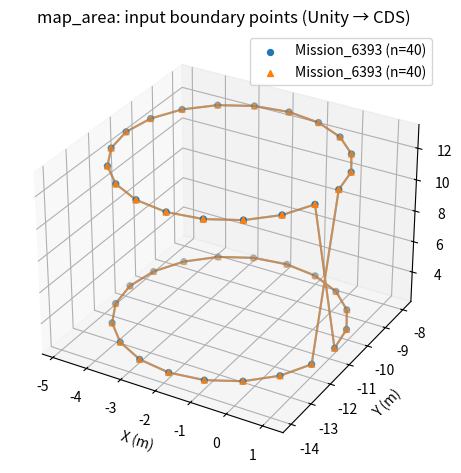

Recreate this plot in Python.
# plot_map_area_points.py
import json
import matplotlib.pyplot as plt
from mpl_toolkits.mplot3d import Axes3D  # noqa: F401

# ==== paste your two log payloads here (just the JSON object) ====
s1 = r'''{"type":"map_area","mission_id":"Mission_6393","points":[{"x":1.1221938133239747,"y":-10.962727546691895,"z":2.7507143020629885},{"x":0.975363552570343,"y":-10.035676002502442,"z":2.7507143020629885},{"x":0.5492451786994934,"y":-9.199372291564942,"z":2.7507143020629885},{"x":-0.11445008218288422,"y":-8.535676956176758,"z":2.7507143020629885},{"x":-0.9507551193237305,"y":-8.109559059143067,"z":2.7507143020629885},{"x":-1.8778057098388672,"y":-7.962728023529053,"z":2.7507143020629885},{"x":-2.804856061935425,"y":-8.109559059143067,"z":2.7507143020629885},{"x":-3.6411612033843996,"y":-8.535676956176758,"z":2.7507143020629885},{"x":-4.304858207702637,"y":-9.199373245239258,"z":2.7507143020629885},{"x":-4.730976581573486,"y":-10.035676002502442,"z":2.7507143020629885},{"x":-4.877807140350342,"y":-10.962727546691895,"z":2.7507143020629885},{"x":-4.730976104736328,"y":-11.88978099822998,"z":2.7507143020629885},{"x":-4.3048577308654789,"y":-12.726086616516114,"z":2.7507143020629885},{"x":-3.641160249710083,"y":-13.389782905578614,"z":2.7507143020629885},{"x":-2.8048551082611086,"y":-13.815899848937989,"z":2.7507143020629885},{"x":-1.877805471420288,"y":-13.962729454040528,"z":2.7507143020629885},{"x":-0.9507546424865723,"y":-13.815899848937989,"z":2.7507143020629885},{"x":-0.11444936692714691,"y":-13.38978099822998,"z":2.7507143020629885},{"x":0.5492449402809143,"y":-12.726086616516114,"z":2.7507143020629885},{"x":0.975363552570343,"y":-11.889779090881348,"z":2.7507143020629885},{"x":1.1221938133239747,"y":-10.962727546691895,"z":12.750711441040039},{"x":0.975363552570343,"y":-10.035676002502442,"z":12.750711441040039},{"x":0.5492451786994934,"y":-9.199372291564942,"z":12.750711441040039},{"x":-0.11445008218288422,"y":-8.535676956176758,"z":12.750711441040039},{"x":-0.9507551193237305,"y":-8.109559059143067,"z":12.750711441040039},{"x":-1.8778057098388672,"y":-7.962728023529053,"z":12.750711441040039},{"x":-2.804856061935425,"y":-8.109559059143067,"z":12.750711441040039},{"x":-3.6411612033843996,"y":-8.535676956176758,"z":12.750711441040039},{"x":-4.304858207702637,"y":-9.199373245239258,"z":12.750711441040039},{"x":-4.730976581573486,"y":-10.035676002502442,"z":12.750711441040039},{"x":-4.877807140350342,"y":-10.962727546691895,"z":12.750711441040039},{"x":-4.730976104736328,"y":-11.88978099822998,"z":12.750711441040039},{"x":-4.3048577308654789,"y":-12.726086616516114,"z":12.750711441040039},{"x":-3.641160249710083,"y":-13.389782905578614,"z":12.750711441040039},{"x":-2.8048551082611086,"y":-13.815899848937989,"z":12.750711441040039},{"x":-1.877805471420288,"y":-13.962729454040528,"z":12.750711441040039},{"x":-0.9507546424865723,"y":-13.815899848937989,"z":12.750711441040039},{"x":-0.11444936692714691,"y":-13.38978099822998,"z":12.750711441040039},{"x":0.5492449402809143,"y":-12.726086616516114,"z":12.750711441040039},{"x":0.975363552570343,"y":-11.889779090881348,"z":12.750711441040039}],"grid_spacing":1.0141853094100953,"vertical_step":3.3333323001861574,"priority":1,"preempt":false}'''

s2 = r'''{"type":"map_area","mission_id":"Mission_6393","points":[{"x":1.1221938133239747,"y":-10.962727546691895,"z":2.7507143020629885},{"x":0.975363552570343,"y":-10.035676002502442,"z":2.7507143020629885},{"x":0.5492451786994934,"y":-9.199372291564942,"z":2.7507143020629885},{"x":-0.11445008218288422,"y":-8.535676956176758,"z":2.7507143020629885},{"x":-0.9507551193237305,"y":-8.109559059143067,"z":2.7507143020629885},{"x":-1.8778057098388672,"y":-7.962728023529053,"z":2.7507143020629885},{"x":-2.804856061935425,"y":-8.109559059143067,"z":2.7507143020629885},{"x":-3.6411612033843996,"y":-8.535676956176758,"z":2.7507143020629885},{"x":-4.304858207702637,"y":-9.199373245239258,"z":2.7507143020629885},{"x":-4.730976581573486,"y":-10.035676002502442,"z":2.7507143020629885},{"x":-4.877807140350342,"y":-10.962727546691895,"z":2.7507143020629885},{"x":-4.730976104736328,"y":-11.88978099822998,"z":2.7507143020629885},{"x":-4.3048577308654789,"y":-12.726086616516114,"z":2.7507143020629885},{"x":-3.641160249710083,"y":-13.389782905578614,"z":2.7507143020629885},{"x":-2.8048551082611086,"y":-13.815899848937989,"z":2.7507143020629885},{"x":-1.877805471420288,"y":-13.962729454040528,"z":2.7507143020629885},{"x":-0.9507546424865723,"y":-13.815899848937989,"z":2.7507143020629885},{"x":-0.11444936692714691,"y":-13.38978099822998,"z":2.7507143020629885},{"x":0.5492449402809143,"y":-12.726086616516114,"z":2.7507143020629885},{"x":0.975363552570343,"y":-11.889779090881348,"z":2.7507143020629885},{"x":1.1221938133239747,"y":-10.962727546691895,"z":12.750711441040039},{"x":0.975363552570343,"y":-10.035676002502442,"z":12.750711441040039},{"x":0.5492451786994934,"y":-9.199372291564942,"z":12.750711441040039},{"x":-0.11445008218288422,"y":-8.535676956176758,"z":12.750711441040039},{"x":-0.9507551193237305,"y":-8.109559059143067,"z":12.750711441040039},{"x":-1.8778057098388672,"y":-7.962728023529053,"z":12.750711441040039},{"x":-2.804856061935425,"y":-8.109559059143067,"z":12.750711441040039},{"x":-3.6411612033843996,"y":-8.535676956176758,"z":12.750711441040039},{"x":-4.304858207702637,"y":-9.199373245239258,"z":12.750711441040039},{"x":-4.730976581573486,"y":-10.035676002502442,"z":12.750711441040039},{"x":-4.877807140350342,"y":-10.962727546691895,"z":12.750711441040039},{"x":-4.730976104736328,"y":-11.88978099822998,"z":12.750711441040039},{"x":-4.3048577308654789,"y":-12.726086616516114,"z":12.750711441040039},{"x":-3.641160249710083,"y":-13.389782905578614,"z":12.750711441040039},{"x":-2.8048551082611086,"y":-13.815899848937989,"z":12.750711441040039},{"x":-1.877805471420288,"y":-13.962729454040528,"z":12.750711441040039},{"x":-0.9507546424865723,"y":-13.815899848937989,"z":12.750711441040039},{"x":-0.11444936692714691,"y":-13.38978099822998,"z":12.750711441040039},{"x":0.5492449402809143,"y":-12.726086616516114,"z":12.750711441040039},{"x":0.975363552570343,"y":-11.889779090881348,"z":12.750711441040039}],"grid_spacing":1.0141853094100953,"vertical_step":3.3333323001861574,"priority":1,"preempt":false}'''

# ==== parsing ====
d1 = json.loads(s1)
d2 = json.loads(s2)

def xyz_arrays(points):
    xs = [p["x"] for p in points]
    ys = [p["y"] for p in points]
    zs = [p["z"] for p in points]
    return xs, ys, zs

x1, y1, z1 = xyz_arrays(d1["points"])
x2, y2, z2 = xyz_arrays(d2["points"])

# ==== plot ====
fig = plt.figure()
ax = fig.add_subplot(111, projection="3d")
ax.scatter(x1, y1, z1, label=f"{d1['mission_id']} (n={len(x1)})", s=18)
ax.plot(x1 + [x1[0]], y1 + [y1[0]], z1 + [z1[0]], alpha=0.6)  # close the loop visually

ax.scatter(x2, y2, z2, label=f"{d2['mission_id']} (n={len(x2)})", marker="^", s=18)
ax.plot(x2 + [x2[0]], y2 + [y2[0]], z2 + [z2[0]], alpha=0.6)

ax.set_xlabel("X (m)")
ax.set_ylabel("Y (m)")
ax.set_zlabel("Z (m)")
ax.set_title("map_area: input boundary points (Unity → CDS)")
ax.legend()
plt.tight_layout()
plt.show()
